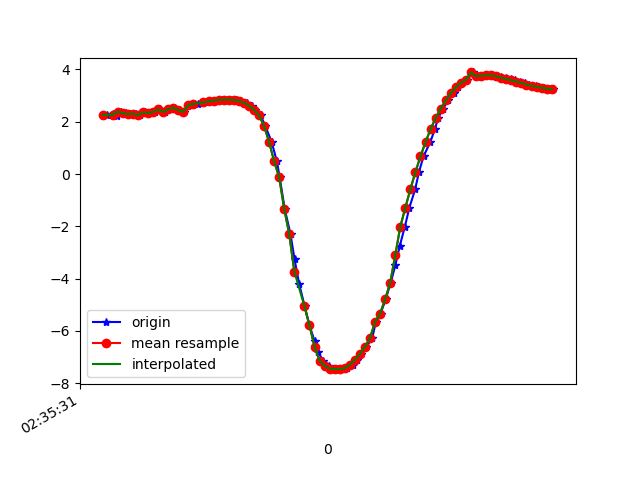

Values plotted in this chart, from the file beside it:
1617849332078, 544975656131904, 2.261802, -3.344039, 8.92982
1617849332100, 544975675362674, 2.31, -3.323, 8.925
1617849332119, 544975694593444, 2.219, -3.329, 8.946
1617849332134, 544975713824214, 2.386, -3.343, 8.898
1617849332153, 544975733054984, 2.327, -3.317, 8.923
1617849332178, 544975752285754, 2.29, -3.451, 8.882
1617849332191, 544975771516524, 2.311, -3.407, 8.894
1617849332210, 544975790747294, 2.247, -3.484, 8.88
1617849332229, 544975809978064, 2.357, -3.454, 8.863
1617849332255, 544975829208834, 2.337, -3.432, 8.877
1617849332267, 544975848439604, 2.368, -3.559, 8.819
1617849332287, 544975867670374, 2.469, -3.518, 8.807
1617849332307, 544975886901144, 2.378, -3.502, 8.839
1617849332328, 544975906131914, 2.482, -3.571, 8.782
1617849332343, 544975925362684, 2.535, -3.533, 8.783
1617849332362, 544975944593454, 2.443, -3.535, 8.808
1617849332384, 544975963824224, 2.381, -3.252, 8.933
1617849332406, 544975983054994, 2.635, -3.528, 8.755
1617849332420, 544976002285764, 2.673, -3.524, 8.745
1617849332438, 544976021516534, 2.697, -3.541, 8.731
1617849332460, 544976040747304, 2.722, -3.576, 8.709
1617849332477, 544976059978074, 2.751, -3.619, 8.682
1617849332499, 544976079208844, 2.781, -3.659, 8.655
1617849332514, 544976098439614, 2.809, -3.695, 8.631
1617849332534, 544976117670384, 2.832, -3.733, 8.607
1617849332558, 544976136901154, 2.846, -3.773, 8.585
1617849332579, 544976156131924, 2.847, -3.813, 8.567
1617849332591, 544976175362694, 2.831, -3.865, 8.549
1617849332610, 544976194593464, 2.791, -3.942, 8.527
1617849332631, 544976213824234, 2.723, -4.053, 8.497
1617849332653, 544976233055004, 2.615, -4.194, 8.462
1617849332666, 544976252285774, 2.463, -4.407, 8.4
1617849332686, 544976271516544, 2.25, -4.726, 8.285
1617849332705, 544976290870470, 1.836, -5.02, 8.214
1617849332730, 544976310101240, 1.233, -5.253, 8.181
1617849332751, 544976329332010, 0.4836, -5.44, 8.137
1617849332762, 544976348562780, -0.1267, -5.248, 8.276
1617849332782, 544976367793550, -1.333, -5.829, 7.764
1617849332805, 544976387024320, -2.306, -6.047, 7.359
1617849332821, 544976406255090, -3.263, -6.277, 6.782
1617849332839, 544976425485860, -4.191, -6.51, 6.008
1617849332861, 544976444716630, -5.051, -6.703, 5.059
1617849332880, 544976463947400, -5.784, -6.796, 4.05
1617849332900, 544976483178170, -6.374, -6.759, 3.12
1617849332915, 544976502408940, -6.814, -6.621, 2.4
1617849332934, 544976521639710, -7.131, -6.436, 1.943
1617849332956, 544976540870480, -7.334, -6.27, 1.713
1617849332976, 544976560101250, -7.437, -6.159, 1.672
1617849332991, 544976579332020, -7.46, -6.081, 1.848
1617849333010, 544976598562790, -7.453, -5.98, 2.177
1617849333030, 544976617793560, -7.426, -5.899, 2.468
1617849333051, 544976637024330, -7.289, -5.937, 2.767
1617849333067, 544976656255100, -7.099, -5.961, 3.18
1617849333086, 544976675485870, -6.873, -5.904, 3.734
1617849333106, 544976694716640, -6.605, -5.809, 4.321
1617849333129, 544976713947410, -6.269, -5.706, 4.917
1617849333143, 544976733178180, -5.652, -6.227, 5.032
1617849333162, 544976752408950, -5.332, -5.471, 6.138
1617849333182, 544976771639720, -4.789, -5.127, 6.843
1617849333202, 544976790870490, -4.157, -4.916, 7.389
1617849333221, 544976810101260, -3.465, -4.742, 7.845
... 33 more rows
